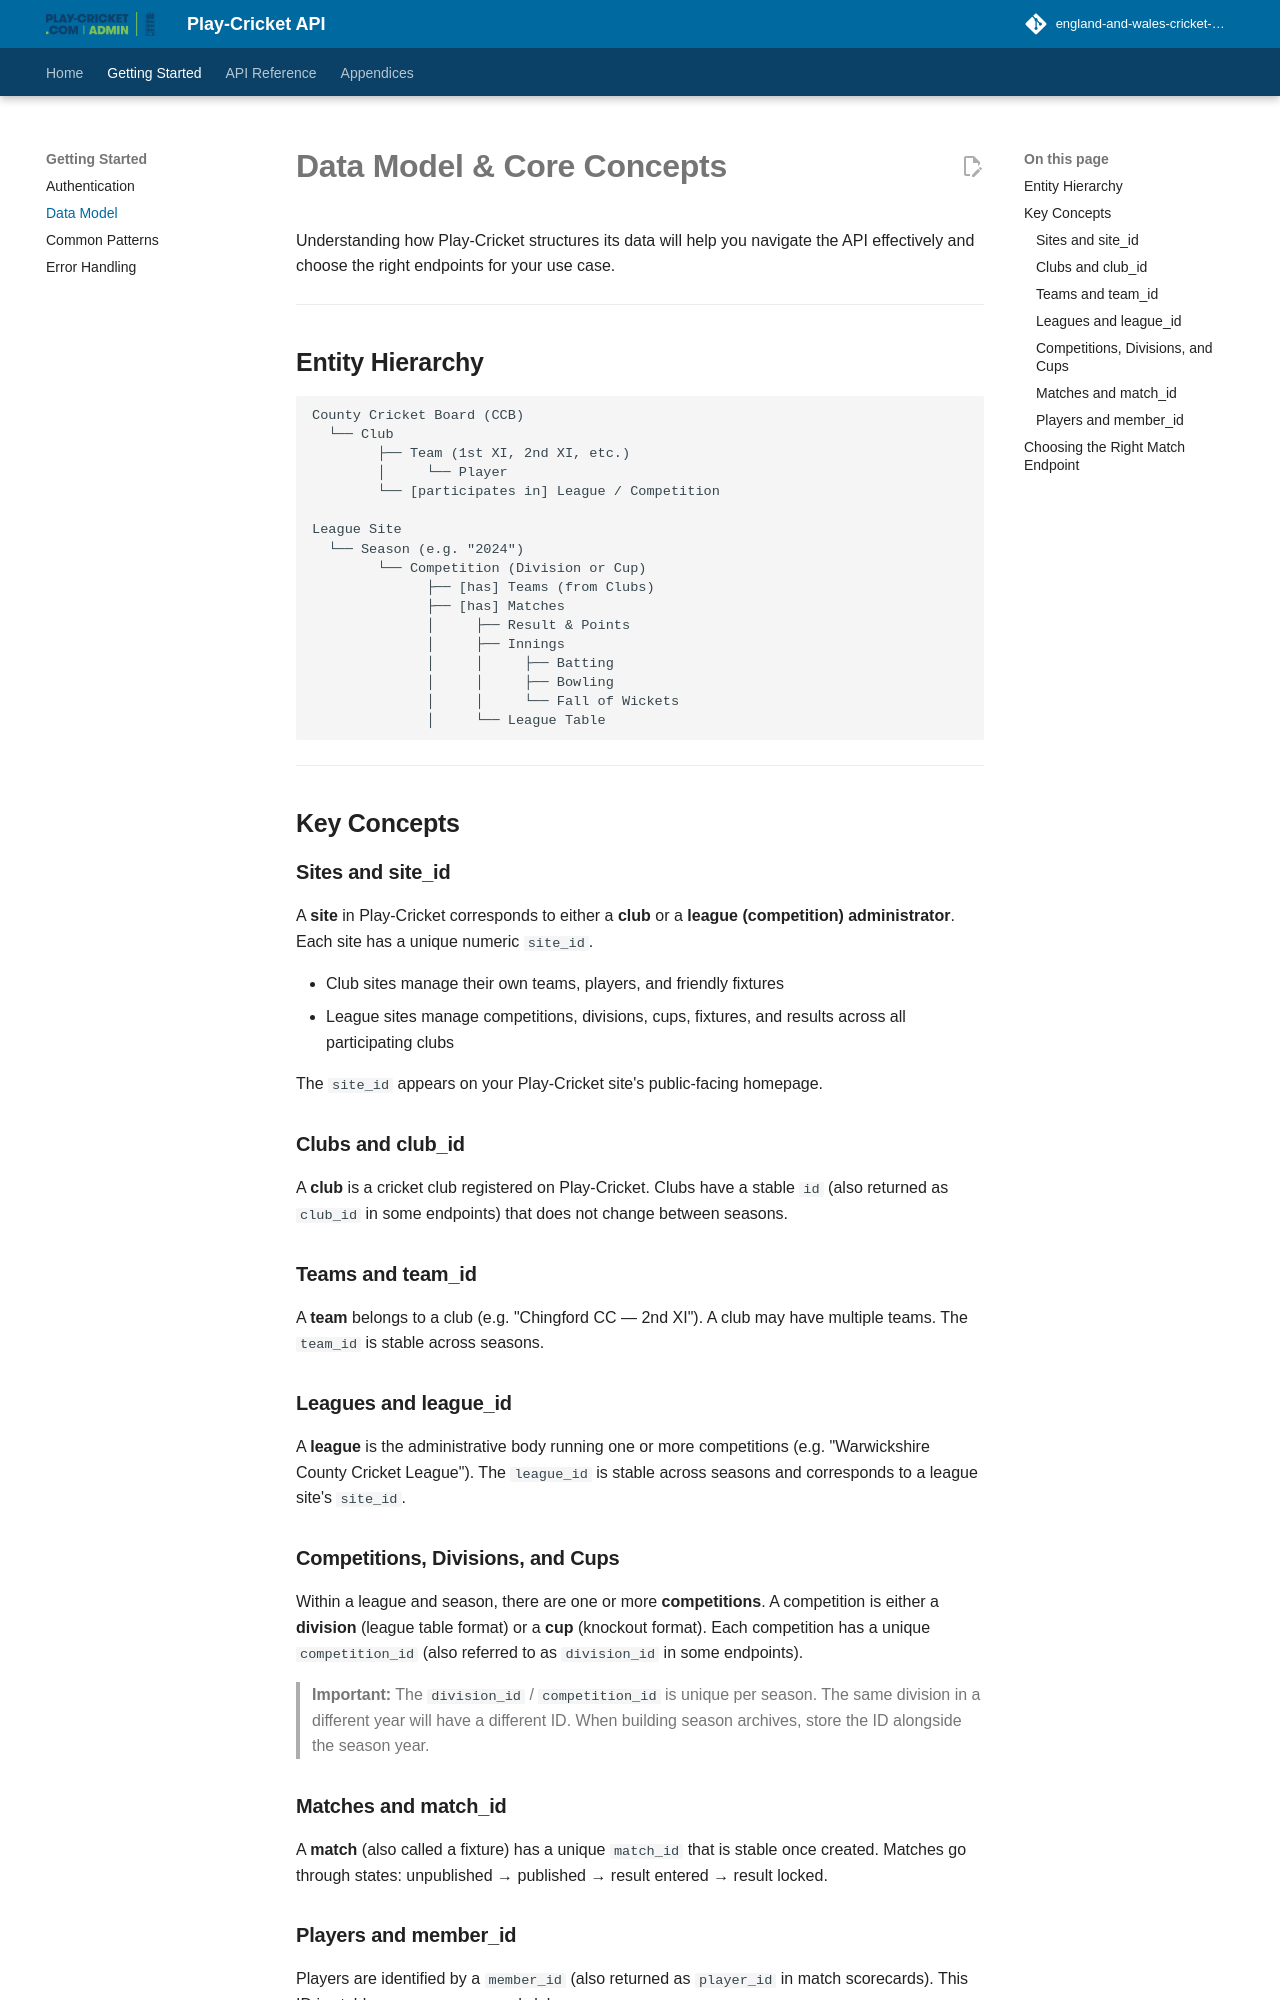

repository: england-and-wales-cricket-board/play-cricket-api-docs · page: data-model/index.html · generator: mkdocs

# Data Model & Core Concepts

Understanding how Play-Cricket structures its data will help you navigate the API effectively and choose the right endpoints for your use case.

---

## Entity Hierarchy

```
County Cricket Board (CCB)
  └── Club
        ├── Team (1st XI, 2nd XI, etc.)
        │     └── Player
        └── [participates in] League / Competition

League Site
  └── Season (e.g. "2024")
        └── Competition (Division or Cup)
              ├── [has] Teams (from Clubs)
              ├── [has] Matches
              │     ├── Result & Points
              │     ├── Innings
              │     │     ├── Batting
              │     │     ├── Bowling
              │     │     └── Fall of Wickets
              │     └── League Table
```

---

## Key Concepts

### Sites and site_id

A **site** in Play-Cricket corresponds to either a **club** or a **league (competition) administrator**. Each site has a unique numeric `site_id`.

- Club sites manage their own teams, players, and friendly fixtures
- League sites manage competitions, divisions, cups, fixtures, and results across all participating clubs

The `site_id` appears on your Play-Cricket site's public-facing homepage.

### Clubs and club_id

A **club** is a cricket club registered on Play-Cricket. Clubs have a stable `id` (also returned as `club_id` in some endpoints) that does not change between seasons.

### Teams and team_id

A **team** belongs to a club (e.g. "Chingford CC — 2nd XI"). A club may have multiple teams. The `team_id` is stable across seasons.

### Leagues and league_id

A **league** is the administrative body running one or more competitions (e.g. "Warwickshire County Cricket League"). The `league_id` is stable across seasons and corresponds to a league site's `site_id`.

### Competitions, Divisions, and Cups

Within a league and season, there are one or more **competitions**. A competition is either a **division** (league table format) or a **cup** (knockout format). Each competition has a unique `competition_id` (also referred to as `division_id` in some endpoints).

> **Important:** The `division_id` / `competition_id` is unique per season. The same division in a different year will have a different ID. When building season archives, store the ID alongside the season year.

### Matches and match_id

A **match** (also called a fixture) has a unique `match_id` that is stable once created. Matches go through states: unpublished → published → result entered → result locked.

### Players and member_id

Players are identified by a `member_id` (also returned as `player_id` in match scorecards). This ID is stable across seasons and clubs.

---
